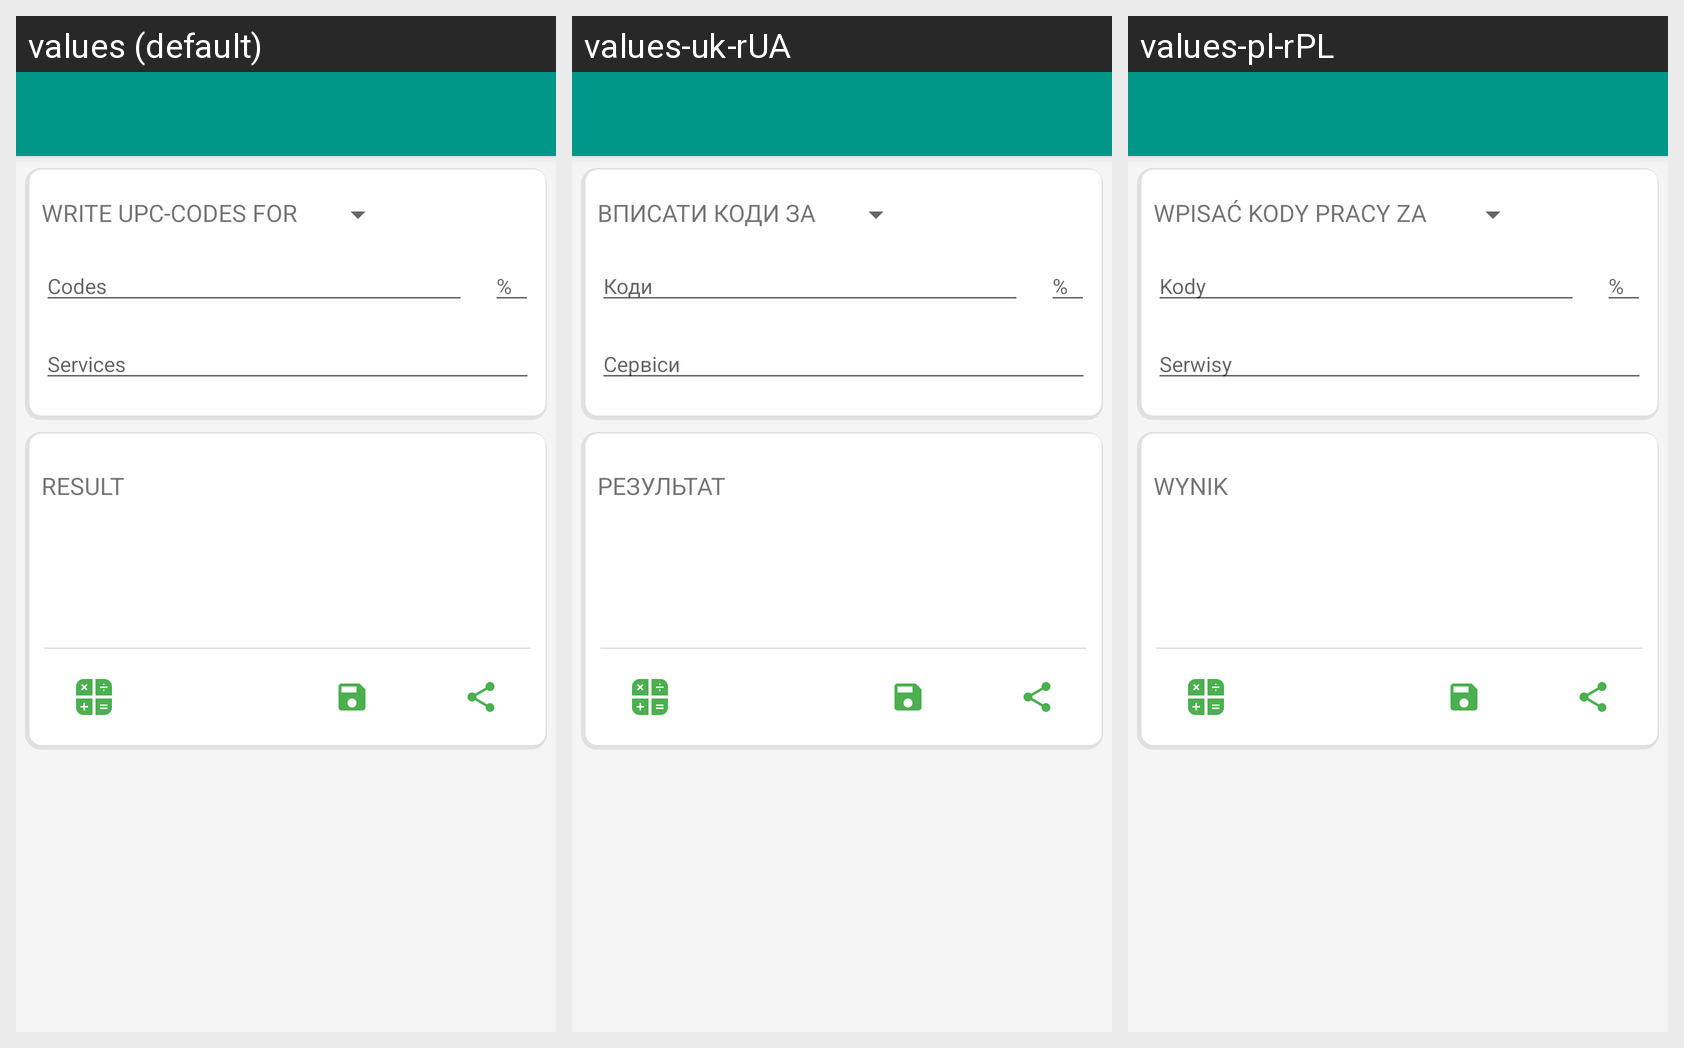

Translations of the strings shown on this Android screen, per locale in the grid:
Android screen res/layout/activity_salary.xml rendered under 3 locales, left to right: values (default), values-uk-rUA, values-pl-rPL. Device: Nexus 5 (rendered at 1080×1920; each locale shown at half size, 540×960, under a caption strip naming it); theme AppTheme.
Strings drawn on this screen, with the default value and each locale's value (text and hints the layout hard-codes appear in the picture but are not listed):

write_your_upc_codes_here
  values: Write UPC-codes for
  values-uk-rUA: Вписати коди за
  values-pl-rPL: Wpisać kody pracy za 

codes
  values: Codes
  values-uk-rUA: Коди
  values-pl-rPL: Kody

percent
  values: %
  values-uk-rUA: %
  values-pl-rPL: %

services
  values: Services
  values-uk-rUA: Сервіси
  values-pl-rPL: Serwisy

result
  values: Result
  values-uk-rUA: Результат
  values-pl-rPL: Wynik
